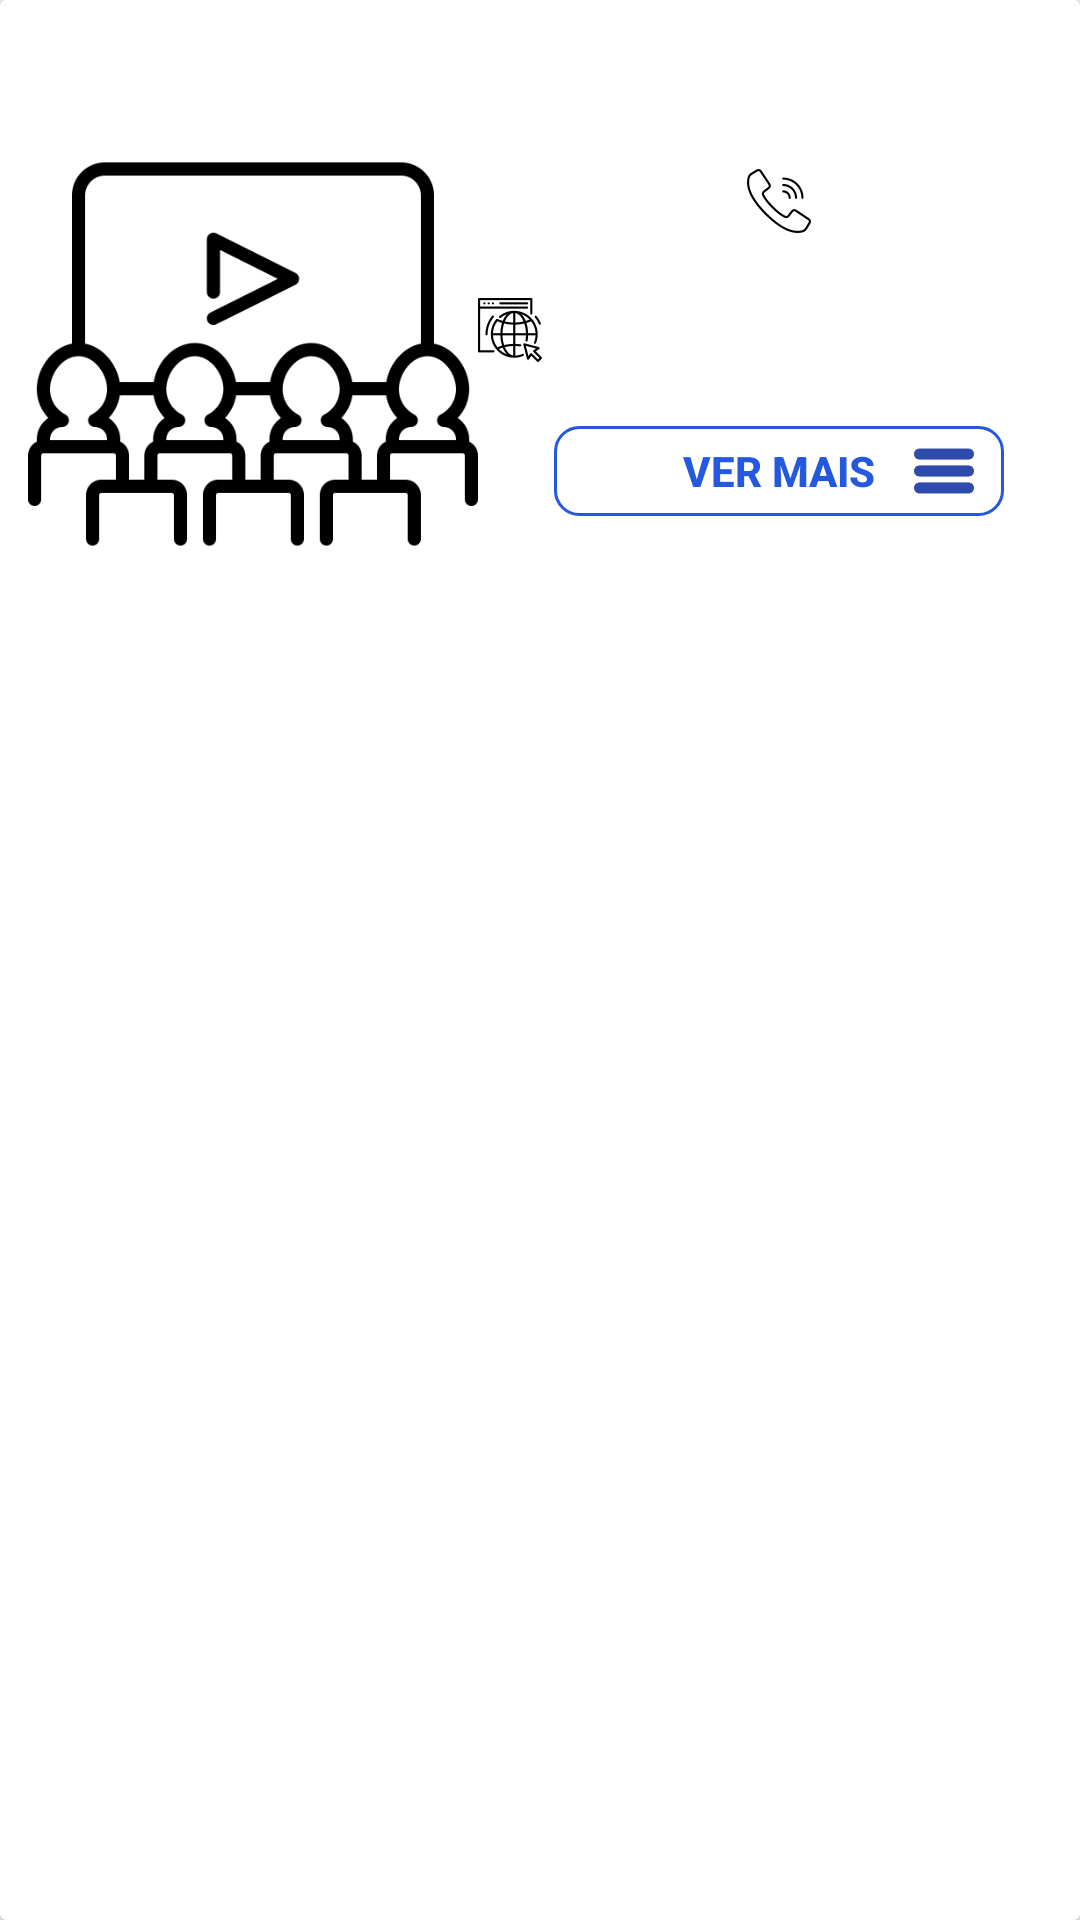

Android layout source for this screen:
<!-- AndroidManifest.xml: application theme AppTheme -->
<!-- res/layout/info_window.xml -->
<?xml version="1.0" encoding="utf-8"?>
<androidx.cardview.widget.CardView xmlns:android="http://schemas.android.com/apk/res/android"
    xmlns:tools="http://schemas.android.com/tools"
    xmlns:app="http://schemas.android.com/apk/res-auto"
    android:background="@drawable/button_borda"
    android:layout_width="wrap_content"
    android:layout_height="wrap_content">

    <androidx.constraintlayout.widget.ConstraintLayout
        android:layout_width="match_parent"
        android:layout_height="wrap_content">


    <TextView
        android:id="@+id/info_titulo"
        android:layout_width="match_parent"
        android:layout_height="wrap_content"
        android:textColor="@color/corPreta"
        android:textSize="26sp"
        android:textStyle="bold"
        android:textAlignment="center"
        app:layout_constraintTop_toTopOf="parent"
        app:layout_constraintStart_toStartOf="parent"
        app:layout_constraintEnd_toEndOf="parent"
        tools:text="titulo"/>

    <ImageView
        android:id="@+id/info_imagem"
        android:layout_width="150dp"
        android:layout_height="150dp"
        android:layout_marginBottom="8dp"
        android:layout_marginTop="8dp"
        android:src="@drawable/cinema_pt"
        app:layout_constraintTop_toBottomOf="@id/info_titulo"
        app:layout_constraintStart_toStartOf="parent"
        app:layout_constraintEnd_toStartOf="@id/info_ver_mais"
        app:layout_constraintBottom_toBottomOf="parent"
        app:layout_constraintVertical_bias="0.0"
        tools:background="@drawable/cinema_pt"/>

    <TextView
        android:id="@+id/info_telefone"
        android:layout_width="wrap_content"
        android:layout_height="wrap_content"
        android:layout_marginTop="20sp"
        android:textAlignment="center"
        android:textSize="18sp"
        android:textColor="@color/corPreta"
        android:textStyle="bold"
        android:drawableStart="@drawable/phone_options"
        app:layout_constraintStart_toEndOf="@id/info_imagem"
        app:layout_constraintTop_toBottomOf="@id/info_titulo"
        app:layout_constraintEnd_toEndOf="parent"
        tools:text="14998619461"/>

        <TextView
            android:id="@+id/info_site"
            android:layout_width="0dp"
            android:layout_height="wrap_content"
            android:layout_marginTop="20sp"
            android:textAlignment="center"
            android:textSize="14sp"
            android:textColor="@color/corPreta"
            android:textStyle="bold"
            android:drawableStart="@drawable/internet_options"
            app:layout_constraintStart_toEndOf="@id/info_imagem"
            app:layout_constraintTop_toBottomOf="@id/info_telefone"
            app:layout_constraintEnd_toEndOf="parent"
            tools:text="7777777777777777777777777777777"/>

    <Button
        android:id="@+id/info_ver_mais"
        android:layout_width="150dp"
        android:layout_height="30sp"
        android:textAlignment="center"
        android:text="Ver Mais"
        android:background="@drawable/button_borda"
        android:layout_margin="16sp"
        android:textColor="@color/corToolbar"
        android:textStyle="bold"
        android:textSize="14sp"
        app:layout_constraintTop_toBottomOf="@id/info_site"
        app:layout_constraintStart_toEndOf="@id/info_imagem"
        app:layout_constraintEnd_toEndOf="parent"
        app:layout_constraintBottom_toBottomOf="@id/info_imagem"/>

    <ImageView
        android:layout_width="20sp"
        android:layout_height="20sp"
        app:layout_constraintTop_toTopOf="@id/info_ver_mais"
        app:layout_constraintBottom_toBottomOf="@id/info_ver_mais"
        android:background="@drawable/see_more"
        android:layout_marginEnd="10sp"
        app:layout_constraintEnd_toEndOf="@id/info_ver_mais"/>
    </androidx.constraintlayout.widget.ConstraintLayout>

</androidx.cardview.widget.CardView>
<!-- resources referenced by this layout -->
<resources>
  <color name="corPreta">#000</color>
  <color name="corToolbar">#2358DF</color>
  <!-- drawable button_borda (drawable) -->
  <?xml version="1.0" encoding="utf-8"?>
  <shape xmlns:android="http://schemas.android.com/apk/res/android"
       android:shape="rectangle">
      <stroke android:width="1dp"
          android:color="@color/corToolbar"/>
      <corners android:radius="8dp"/>
  </shape>
  <!-- drawable cinema_pt: png bitmap (drawable-mdpi, 11259 bytes) -->
  <!-- drawable internet_options: png bitmap (drawable-xxhdpi, 2225 bytes) -->
  <!-- drawable phone_options: png bitmap (drawable-xxhdpi, 1730 bytes) -->
  <!-- drawable see_more: png bitmap (drawable-xxhdpi, 1509 bytes) -->
  <style name="AppTheme" parent="Theme.AppCompat.Light.NoActionBar">
          
          <item name="colorPrimary">@color/colorPrimary</item>
          <item name="colorPrimaryDark">@color/colorPrimaryDark</item>
          <item name="colorAccent">@color/colorAccent</item>
      </style>
  <color name="colorPrimary">#2358DF</color>
  <color name="colorPrimaryDark">#02215F</color>
  <color name="colorAccent">#2358DF</color>
</resources>
